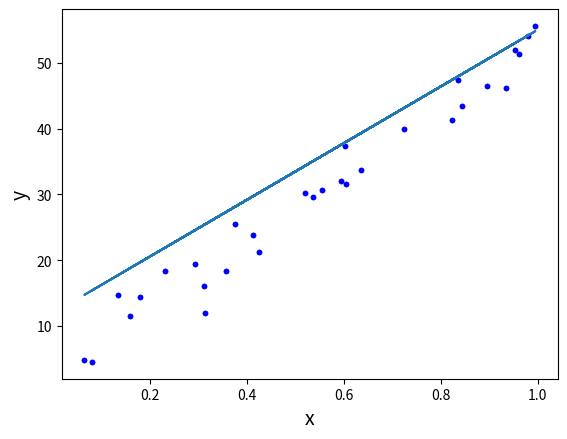

Generate this figure with matplotlib: (Note: this script raises an exception after producing the figure.)
import numpy as np
np.set_printoptions(formatter={'float_kind':'{:f}'.format})
import matplotlib.pyplot as plt
np.random.seed(225)

x = np.random.rand(30, 1).reshape(30)
y_randterm = np.random.normal(0,3,30)
y = 3+ 50* x + y_randterm

plt.plot(x, y, '.b')
plt.xlabel("x", fontsize=14)
plt.ylabel("y", fontsize=14);

def regression_formula(x):
    return 12 + 43*x

np.random.seed(225)

x = np.random.rand(30,1).reshape(30)
y_randterm = np.random.normal(0,3,30)
y = 3+ 50* x + y_randterm

plt.plot(x, y, '.b')
plt.plot(x, regression_formula(x), '-')
plt.xlabel("x", fontsize=14)
plt.ylabel("y", fontsize=14);

def errors(x_values, y_values, m, b):
    y_line = (b + m*x_values)
    return (y_values - y_line)

def squared_errors(x_values, y_values, m, b):
    return errors(x_values, y_values, m, b)**2

def residual_sum_squares(x_values, y_values, m, b):
    return sum(squared_errors(x_values, y_values, m, b))

residual_sum_squares(x, y , 43, 12) 

def rss_values(x_values, y_values, m, b_values):
    rss_list = []
    
    for b in b_values:
        rss_list.append(residual_sum_squares(x_values, y_values, m, b))
    
    return np.column_stack([b_values, rss_list])

import sys
b_val = list(range(0, 15, 1))
bval_RSS = None
np.savetxt(sys.stdout, bval_RSS, '%16.2f')  #this line is to round your result, which will make things look nicer.

plt.figure(figsize=(10,7))
plt.plot(bval_RSS[:,0], bval_RSS[:,1], '-')
plt.xlabel("b-values", fontsize=14)
plt.ylabel("RSS", fontsize=14)
plt.title("RSS with changes to intercept", fontsize=16);

def slope_at(x_values, y_values, m, b):
    delta = .001
    base_rss = residual_sum_squares(x_values, y_values, m, b)
    delta_rss = residual_sum_squares(x_values, y_values, m, b + delta)
    numerator = delta_rss - base_rss
    slope = numerator/delta
    return {'b': b, 'slope': slope}

# Use slope_at

#{'b': 3, 'slope': -232.73066022784406}

# Use slope_at

{'b': 6, 'slope': -52.73066022772355}

slope_3= slope_at(x, y, 43, 3)['slope']
slope_6 = slope_at(x, y, 43, 6)['slope']

x_3 = np.linspace(3-1, 3+1, 100)
x_6 = np.linspace(6-1, 6+1, 100)

rss_3 = residual_sum_squares(x, y, 43, 3)
rss_6 = residual_sum_squares(x, y, 43, 6)

tan_3 = rss_3+slope_3*(x_3-3)
tan_6 = rss_6+slope_6*(x_6-6)

plt.figure(figsize=(10,7))
plt.plot(bval_RSS[:,0], bval_RSS[:,1], '-')
plt.plot(x_3, tan_3, color = "red",  label = "slope =" + str(round(slope_3,2)))
plt.plot(x_6, tan_6, color = "green",  label = "slope =" + str(round(slope_6,2)))

plt.xlabel("b-values", fontsize=14)
plt.ylabel("RSS", fontsize=14)
plt.legend(loc='upper right', fontsize='large')

plt.title("RSS with changes to slope", fontsize=16);

def updated_b(b, learning_rate, cost_curve_slope):
    pass

current_slope = slope_at(x, y, 43, 3)['slope']
updated_b(3, .01, current_slope)
# 5.327

current_slope = slope_at(x, y, 43, 5.327)['slope']
updated_b(5.327, .01, current_slope)
# 6.258

current_slope = slope_at(x, y, 43, 6.258)['slope']
updated_b(6.258, .01, current_slope)
# 6.6305

current_slope = slope_at(x, y, 43, 6.631)['slope']
updated_b(6.631, .01, current_slope)
# 6.780

def gradient_descent(x_values, y_values, steps, current_b, learning_rate, m):
    pass

descent_steps = gradient_descent(x, y, 15, 0, learning_rate = .005, m = 43)
descent_steps

#[{'b': 0, 'rss': 1750.97, 'slope': -412.73},
# {'b': 2.063653301142949, 'rss': 1026.94, 'slope': -288.91},
# {'b': 3.5082106119386935, 'rss': 672.15, 'slope': -202.24},
# {'b': 4.519400729495828, 'rss': 498.29, 'slope': -141.57},
# {'b': 5.2272338117862205, 'rss': 413.1, 'slope': -99.1},
# {'b': 5.72271696938941, 'rss': 371.35, 'slope': -69.37},
# {'b': 6.06955517971187, 'rss': 350.88, 'slope': -48.56},
# {'b': 6.312341926937677, 'rss': 340.86, 'slope': -33.99},
# {'b': 6.482292649996282, 'rss': 335.94, 'slope': -23.79},
# {'b': 6.601258156136964, 'rss': 333.53, 'slope': -16.66},
# {'b': 6.684534010435641, 'rss': 332.35, 'slope': -11.66},
# {'b': 6.742827108444089, 'rss': 331.77, 'slope': -8.16},
# {'b': 6.7836322770506285, 'rss': 331.49, 'slope': -5.71},
# {'b': 6.812195895074922, 'rss': 331.35, 'slope': -4.0},
# {'b': 6.832190427692808, 'rss': 331.28, 'slope': -2.8}]

# plot the final result here